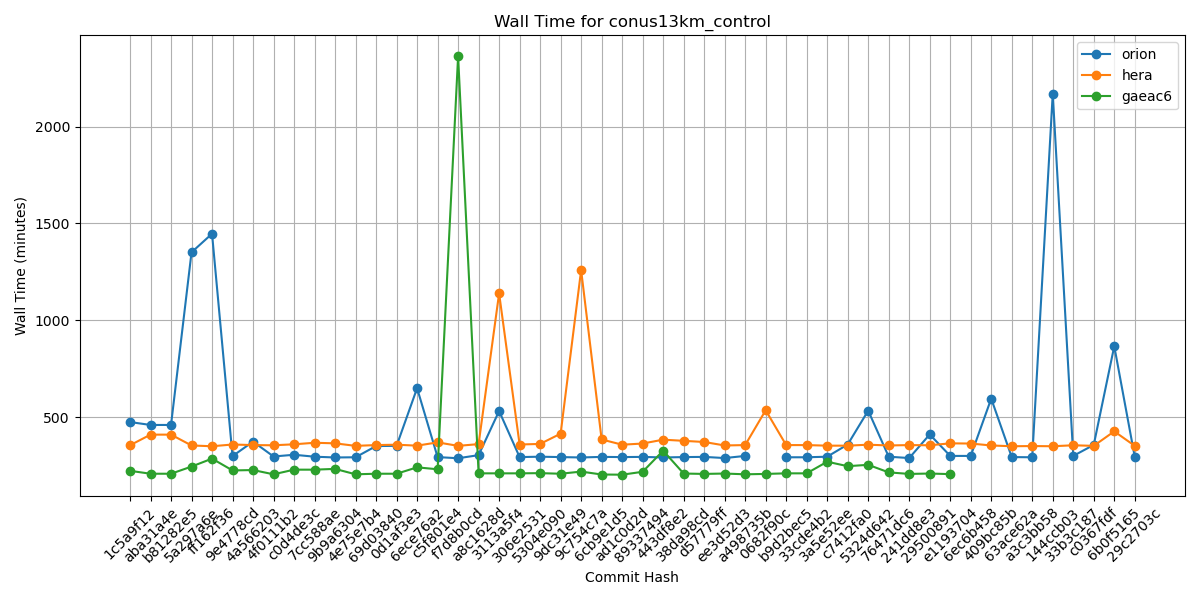

The file beside this chart, header and first rows:
Hash, orion, hera, gaeac6
1c5a9f12, 474, 354, 222
aba31a4e, 459, 409, 207
b81282e5, 459, 409, 207
5a297a6e, 1351, 353, 244
ff162f36, 1447, 349, 285
9e4778cd, 298, 358, 224
4a566203, 373, 355, 226
4f0111b2, 296, 354, 204
c0d4de3c, 305, 359, 228
7cc588ae, 295, 367, 228
9b9a6304, 291, 364, 232
4e75e7b4, 292, 351, 204
69d03840, 350, 355, 207
0d1af3e3, 351, 357, 207
6ece76a2, 649, 352, 240
c5f801e4, 293, 369, 230
f7d8b0cd, 287, 351, 2364
a8c1628d, 303, 360, 209
3113a5f4, 531, 1139, 209
306e2531, 293, 358, 209
5304e090, 295, 361, 210
9dc31e49, 293, 414, 207
9c754c7a, 291, 1259, 218
6cb9e1d5, 294, 384, 203
ad1c0d2d, 293, 357, 202
89337494, 294, 363, 217
443df8e2, 291, 383, 326
38da98cd, 293, 377, 208
d57779ff, 294, 371, 206
ee3d52d3, 288, 353, 208
a498735b, 299, 355, 204
0682f90c, , 535, 206
b9d2bec5, 292, 355, 209
33cde4b2, 292, 355, 209
3a5e52ee, 295, 352, 269
c7412fa0, 358, 352, 246
5324d642, 533, 357, 253
76471dc6, 295, 353, 214
241dd8e3, 288, 355, 206
29500891, 410, 354, 208
e1193704, 299, 364, 205
6ec6b458, 299, 363, 
409bc85b, 595, 353, 
63ace62a, 293, 349, 
a3c3bb58, 292, 350, 
144ccb03, 2171, 349, 
33b3c187, 299, 354, 
c0367fdf, 356, 351, 
6b0f5165, 866, 426, 
29c2703c, 294, 351, 
